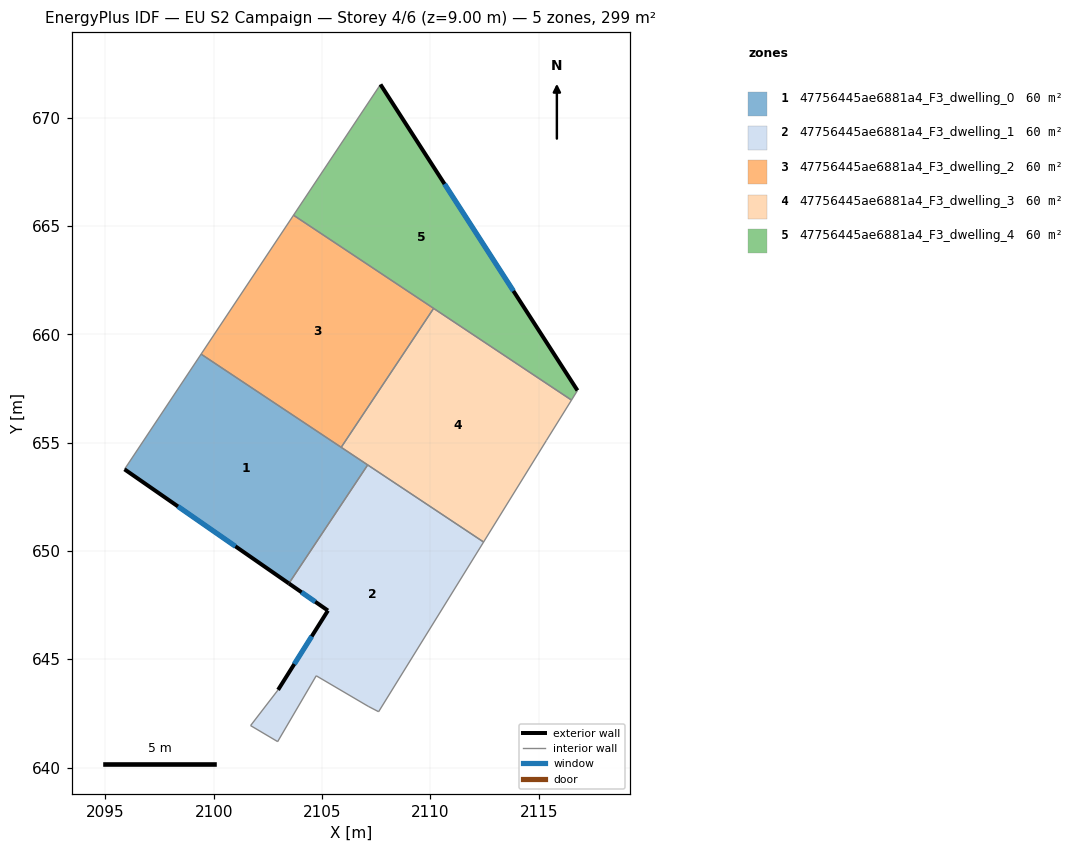
=== STOREY PLAN SPEC (per zone: floor XY polygon, exterior-wall plan segments, windows/doors) ===
zone 1: 47756445ae6881a4_F3_dwelling_0  (59.8 m²)
  floor: (2107.11, 653.97) (2103.47, 648.50) (2095.88, 653.77) (2099.42, 659.08)
  exterior wall: (2095.88, 653.77) – (2103.47, 648.50)  [9.2 m]
    window: (2098.35, 652.05) – (2101.00, 650.21)  [3.4 m²]
  interior walls: 4
zone 2: 47756445ae6881a4_F3_dwelling_1  (59.8 m²)
  floor: (2112.46, 650.41) (2107.61, 642.58) (2107.13, 642.83) (2104.73, 644.24) (2102.95, 641.20) (2101.70, 641.94) (2102.97, 643.59) (2105.27, 647.25) (2103.47, 648.50) (2107.11, 653.97)
  exterior wall: (2105.27, 647.25) – (2102.97, 643.59)  [4.3 m]
    window: (2104.53, 646.06) – (2103.72, 644.78)  [1.6 m²]
  exterior wall: (2103.47, 648.50) – (2105.27, 647.25)  [2.2 m]
    window: (2104.06, 648.09) – (2104.69, 647.65)  [0.8 m²]
  interior walls: 8
zone 3: 47756445ae6881a4_F3_dwelling_2  (59.8 m²)
  floor: (2110.15, 661.20) (2105.89, 654.78) (2099.42, 659.08) (2103.69, 665.50)
  interior walls: 4
zone 4: 47756445ae6881a4_F3_dwelling_3  (59.8 m²)
  floor: (2116.52, 656.96) (2115.36, 655.11) (2112.46, 650.41) (2105.89, 654.78) (2110.15, 661.20)
  interior walls: 6
zone 5: 47756445ae6881a4_F3_dwelling_4  (59.8 m²)
  floor: (2107.70, 671.53) (2116.79, 657.41) (2116.52, 656.96) (2103.69, 665.50)
  exterior wall: (2116.79, 657.41) – (2107.70, 671.53)  [16.8 m]
    window: (2113.84, 662.00) – (2110.66, 666.94)  [6.2 m²]
  interior walls: 4

=== DERIVED (storey summary) ===
Building: EU S2 Campaign
Storey: 4 of 6  (floor level z = 9.00 m)
Storey gross floor area: 299.1 m²
Zones on this storey: 5
  - 47756445ae6881a4_F3_dwelling_0: floor 59.8 m²; exterior wall 9.2 m (27.7 m²); 1 window(s) 3.4 m²; WWR 12.2%
  - 47756445ae6881a4_F3_dwelling_1: floor 59.8 m²; exterior wall 6.5 m (19.5 m²); 2 window(s) 2.4 m²; WWR 12.2%
  - 47756445ae6881a4_F3_dwelling_2: floor 59.8 m²
  - 47756445ae6881a4_F3_dwelling_3: floor 59.8 m²
  - 47756445ae6881a4_F3_dwelling_4: floor 59.8 m²; exterior wall 16.8 m (50.4 m²); 1 window(s) 6.2 m²; WWR 12.2%
Zone adjacency (shared interzone walls):
  - 47756445ae6881a4_F3_dwelling_0 ↔ 47756445ae6881a4_F3_dwelling_1
  - 47756445ae6881a4_F3_dwelling_0 ↔ 47756445ae6881a4_F3_dwelling_2
  - 47756445ae6881a4_F3_dwelling_0 ↔ 47756445ae6881a4_F3_dwelling_3
  - 47756445ae6881a4_F3_dwelling_1 ↔ 47756445ae6881a4_F3_dwelling_3
  - 47756445ae6881a4_F3_dwelling_2 ↔ 47756445ae6881a4_F3_dwelling_3
  - 47756445ae6881a4_F3_dwelling_2 ↔ 47756445ae6881a4_F3_dwelling_4
  - 47756445ae6881a4_F3_dwelling_3 ↔ 47756445ae6881a4_F3_dwelling_4